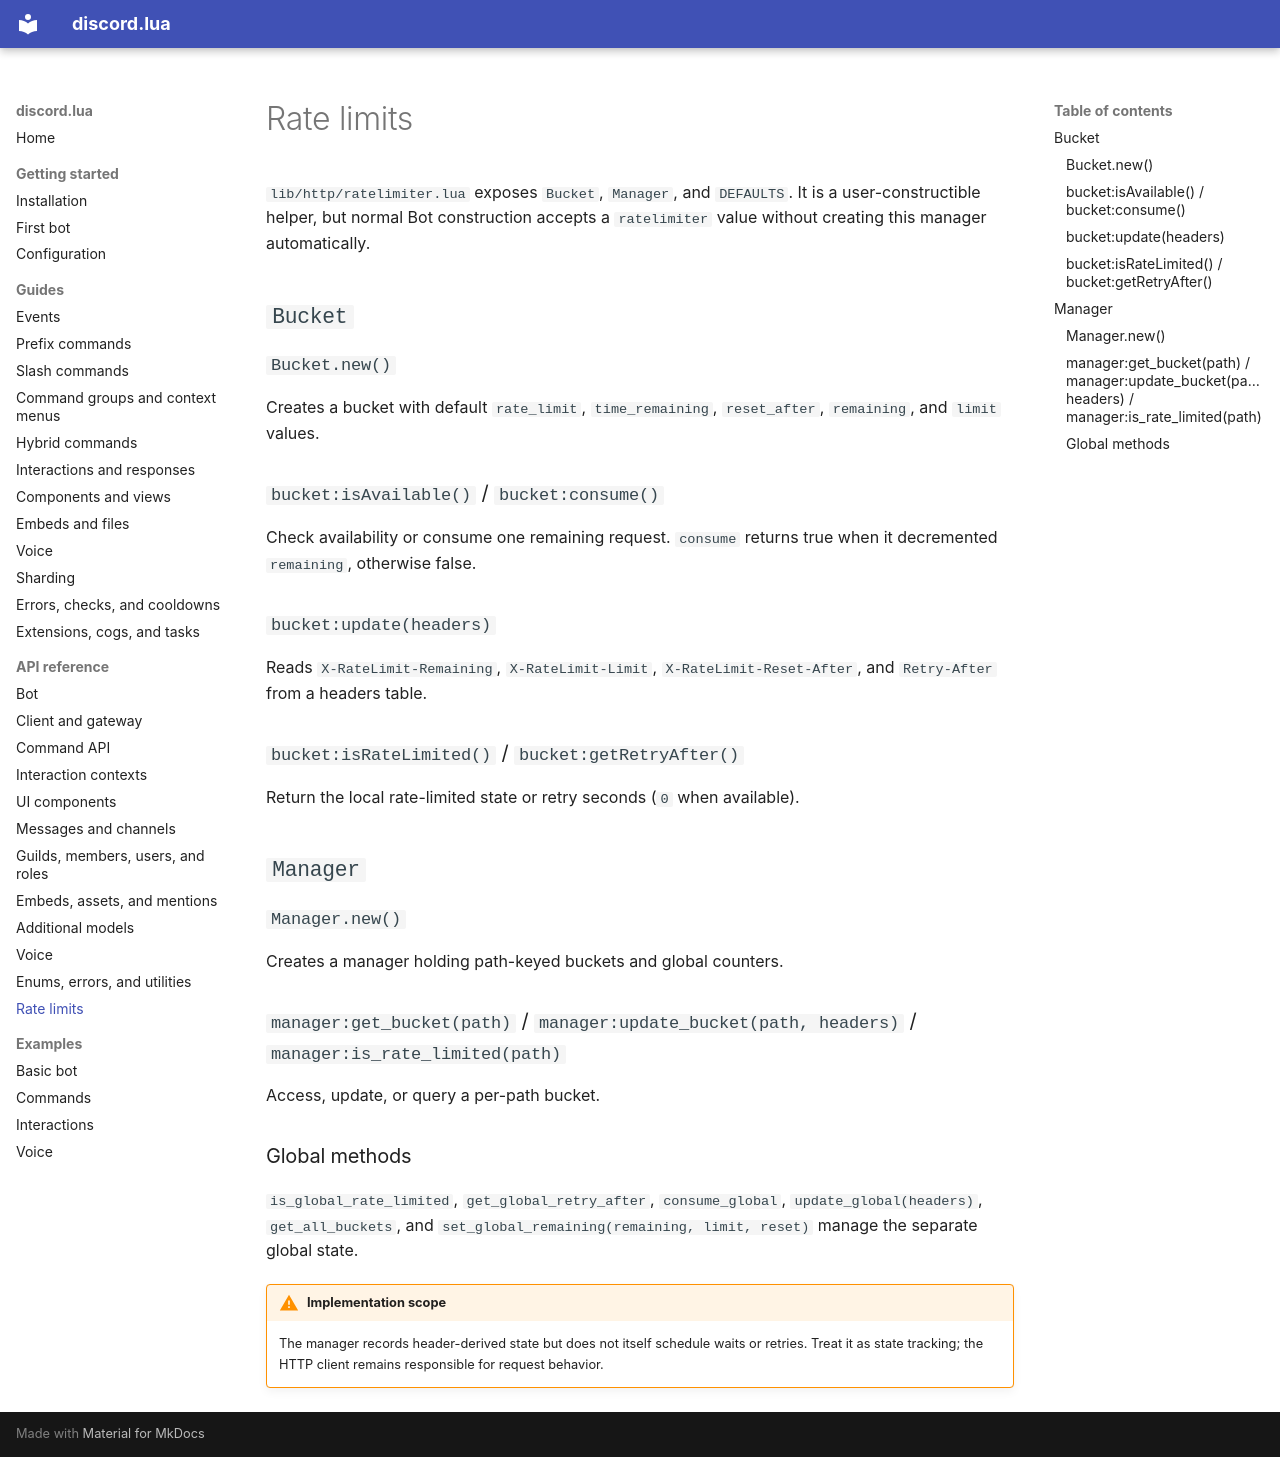

repository: filispeen/discord.lua · page: api/rate-limits/index.html · generator: mkdocs

# Rate limits

`lib/http/ratelimiter.lua` exposes `Bucket`, `Manager`, and `DEFAULTS`. It is a user-constructible helper, but normal Bot construction accepts a `ratelimiter` value without creating this manager automatically.

## `Bucket`

### `Bucket.new()`

Creates a bucket with default `rate_limit`, `time_remaining`, `reset_after`, `remaining`, and `limit` values.

### `bucket:isAvailable()` / `bucket:consume()`

Check availability or consume one remaining request. `consume` returns true when it decremented `remaining`, otherwise false.

### `bucket:update(headers)`

Reads `X-RateLimit-Remaining`, `X-RateLimit-Limit`, `X-RateLimit-Reset-After`, and `Retry-After` from a headers table.

### `bucket:isRateLimited()` / `bucket:getRetryAfter()`

Return the local rate-limited state or retry seconds (`0` when available).

## `Manager`

### `Manager.new()`

Creates a manager holding path-keyed buckets and global counters.

### `manager:get_bucket(path)` / `manager:update_bucket(path, headers)` / `manager:is_rate_limited(path)`

Access, update, or query a per-path bucket.

### Global methods

`is_global_rate_limited`, `get_global_retry_after`, `consume_global`, `update_global(headers)`, `get_all_buckets`, and `set_global_remaining(remaining, limit, reset)` manage the separate global state.

!!! warning "Implementation scope"
    The manager records header-derived state but does not itself schedule waits or retries. Treat it as state tracking; the HTTP client remains responsible for request behavior.
